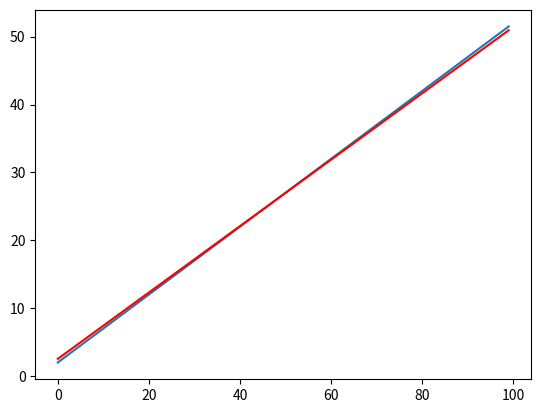

Python code for this plot:
"""
На практике встречаются задачи, 
когда производились измерения 
некоторой функциональной зависимости,
 но из-за погрешностей приборов, 
или неточных сведений или еще по 
какой-либо причине, измерения немного 
отстоят от истинных значений функции 
и образуют некий разброс.

Так вот, в методе наименьших квадратов
 используется минимум суммы квадратов ошибок.

 Здесь все также, нужно взять частные производные
   по каждому параметру и приравнять результат нулю, 
   получим систему линейных уравнений

Решая систему получаем значения коэффициентов,
получая лучшую апркоксимацию по критерию
минимума суммарной квадратичной ошибки отклонений

РЕАЛИЗАЦИЯ:::
"""

#!pip install numpy / matplotlib

import numpy as np
import matplotlib.pyplot as plt

N = 100     # число экспериментов
sigma = 3   # стандартное отклонение наблюдаемых значений
k = 0.5     # теоретическое значение параметра k
b = 2   # теоретичесукое значение параметра b

x = np.array(range(N)) #Формируем вспомогательный вектор
f = np.array([k*z+b for z in range(N)]) #вычисляем значения теоретической функции:

y = f + np.random.normal(0, sigma, N) #Добавили шум

#вычисляем коэффициенты
mx = x.sum()/N
my = y.sum()/N
a2 = np.dot(x.T, x)/N
a11 = np.dot(x.T, y)/N

kk = (a11 - mx*my)/(a2 - mx**2)
bb = my - kk*mx

#построим точки апркосимации
ff = np.array([kk*z+bb for z in range(N)])

plt.plot(f)
plt.plot(ff, c='red')
plt.show()


